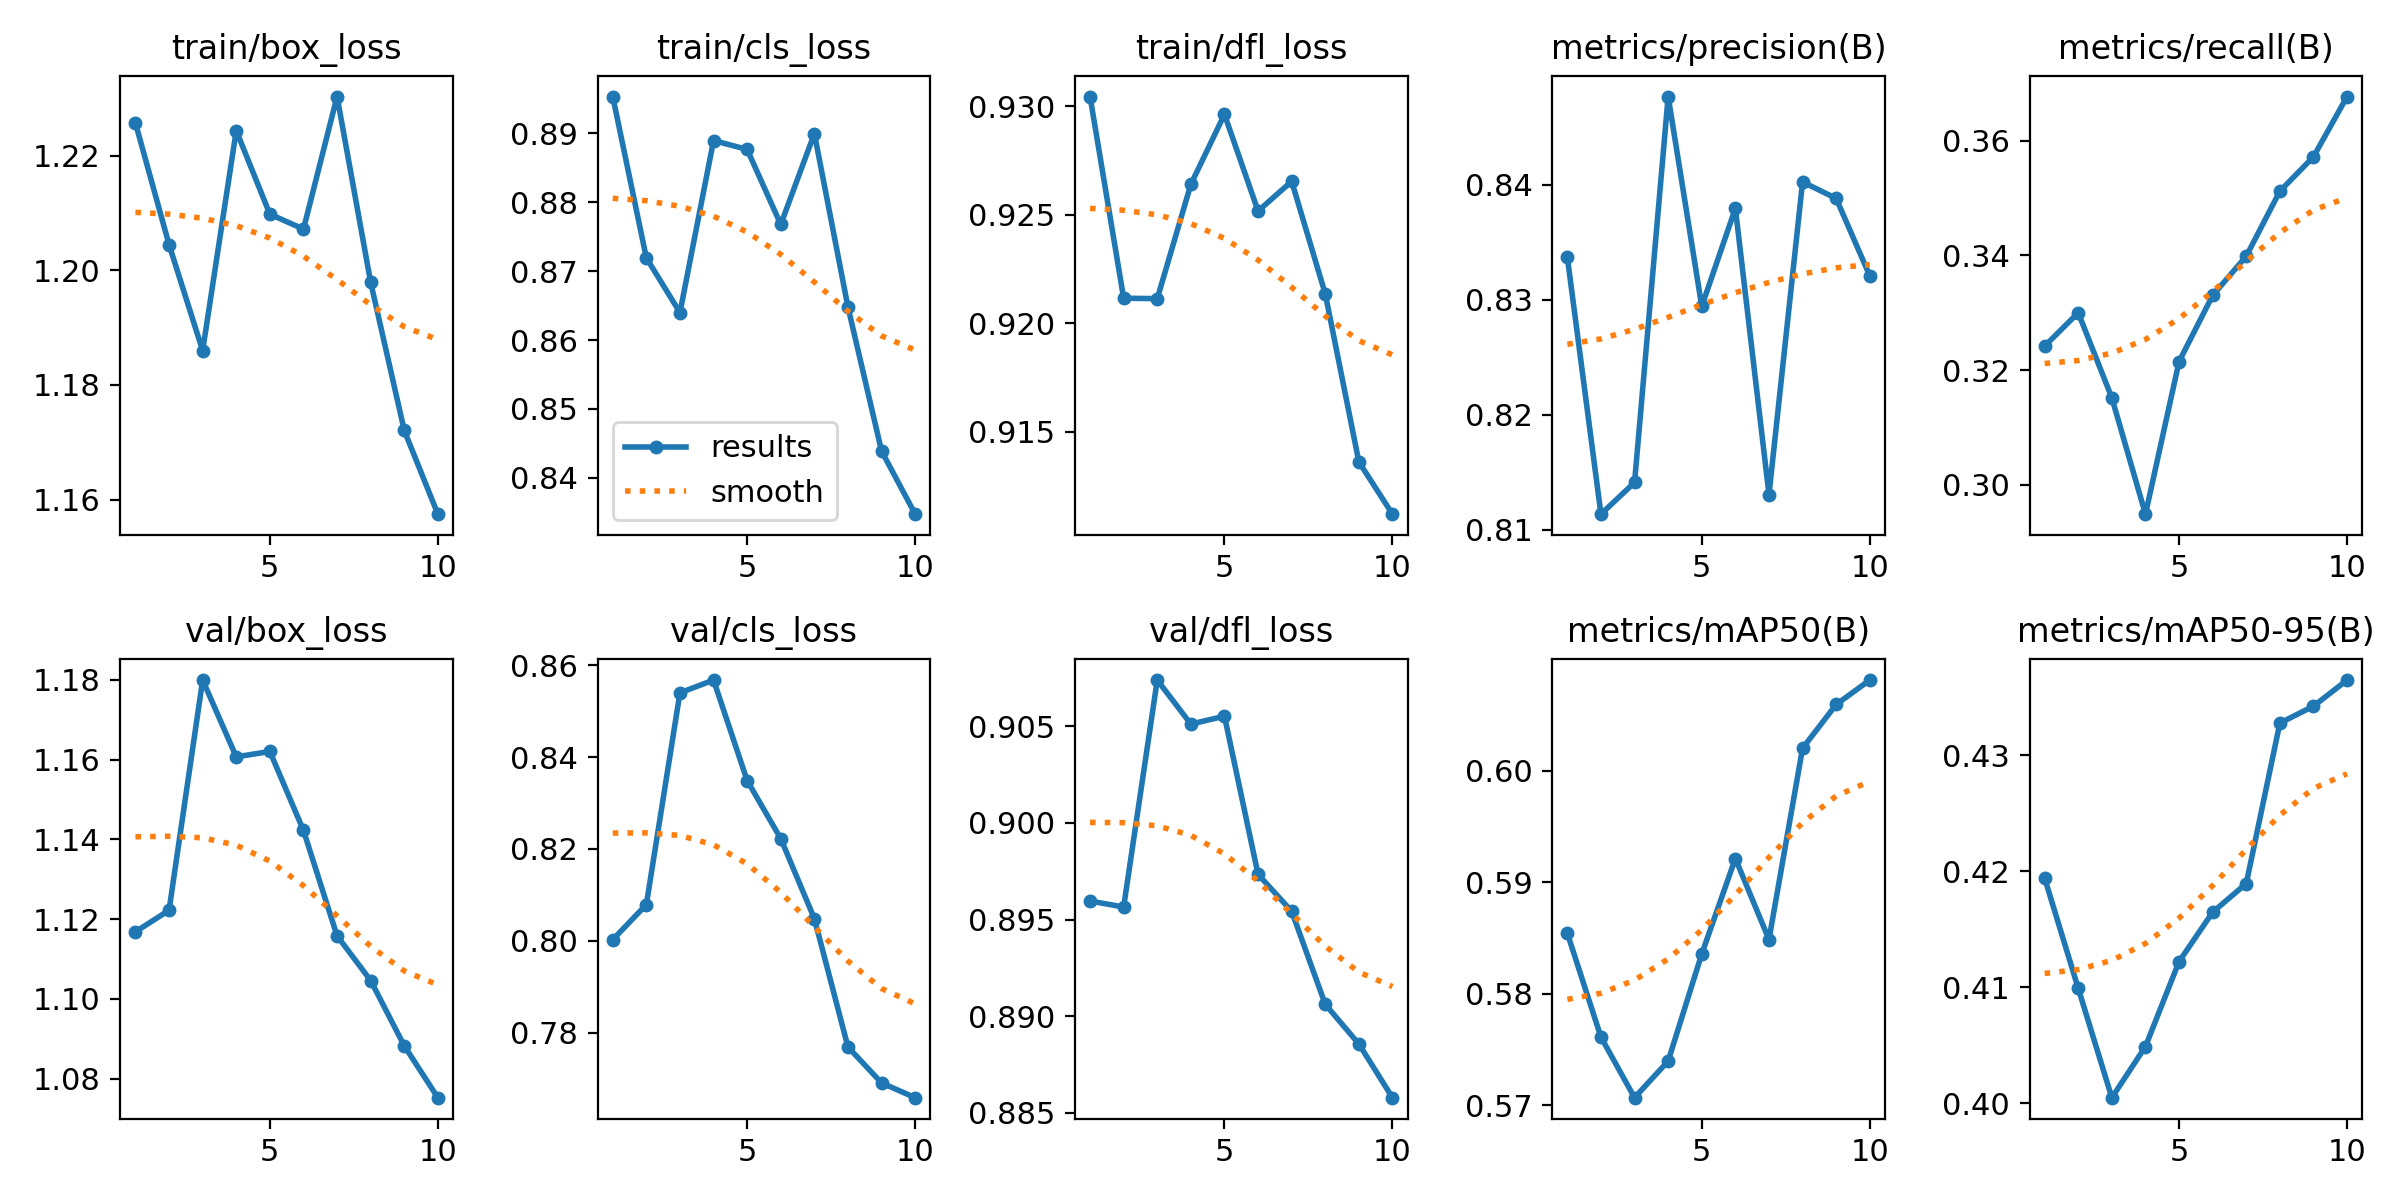

The table this chart was drawn from, first rows:
epoch, time, train/box_loss, train/cls_loss, train/dfl_loss, metrics/precision(B), metrics/recall(B), metrics/mAP50(B), metrics/mAP50-95(B), val/box_loss, val/cls_loss, val/dfl_loss, lr/pg0, lr/pg1, lr/pg2
1, 242.2, 1.226, 0.8953, 0.9304, 0.8337, 0.3242, 0.5854, 0.4194, 1.117, 0.8002, 0.896, 0.08827, 0.0006175, 0.0006175
2, 483.3, 1.204, 0.8719, 0.9212, 0.8114, 0.33, 0.5761, 0.4099, 1.122, 0.8079, 0.8956, 0.07636, 0.001212, 0.001212
3, 724.6, 1.186, 0.864, 0.9211, 0.8141, 0.3152, 0.5707, 0.4005, 1.18, 0.854, 0.9074, 0.06434, 0.001689, 0.001689
4, 963, 1.224, 0.8889, 0.9264, 0.8477, 0.2949, 0.574, 0.4049, 1.161, 0.8568, 0.9051, 0.05213, 0.001979, 0.001979
5, 1201, 1.21, 0.8876, 0.9296, 0.8294, 0.3215, 0.5836, 0.4122, 1.162, 0.8349, 0.9055, 0.03969, 0.002041, 0.002041
6, 1443, 1.207, 0.8768, 0.9252, 0.838, 0.333, 0.5921, 0.4165, 1.142, 0.8222, 0.8973, 0.02702, 0.001871, 0.001871
7, 1683, 1.23, 0.8899, 0.9265, 0.8131, 0.3399, 0.5849, 0.4189, 1.116, 0.8048, 0.8954, 0.01416, 0.001509, 0.001509
8, 1921, 1.198, 0.8648, 0.9214, 0.8403, 0.3512, 0.602, 0.4328, 1.105, 0.7769, 0.8906, 0.00118, 0.001029, 0.001029
9, 2161, 1.172, 0.8439, 0.9136, 0.8388, 0.3572, 0.6059, 0.4342, 1.088, 0.769, 0.8886, 0.0004779, 0.0004779, 0.0004779
10, 2399, 1.157, 0.8347, 0.9112, 0.8321, 0.3677, 0.6081, 0.4365, 1.075, 0.7658, 0.8858, 0.0001228, 0.0001228, 0.0001228
